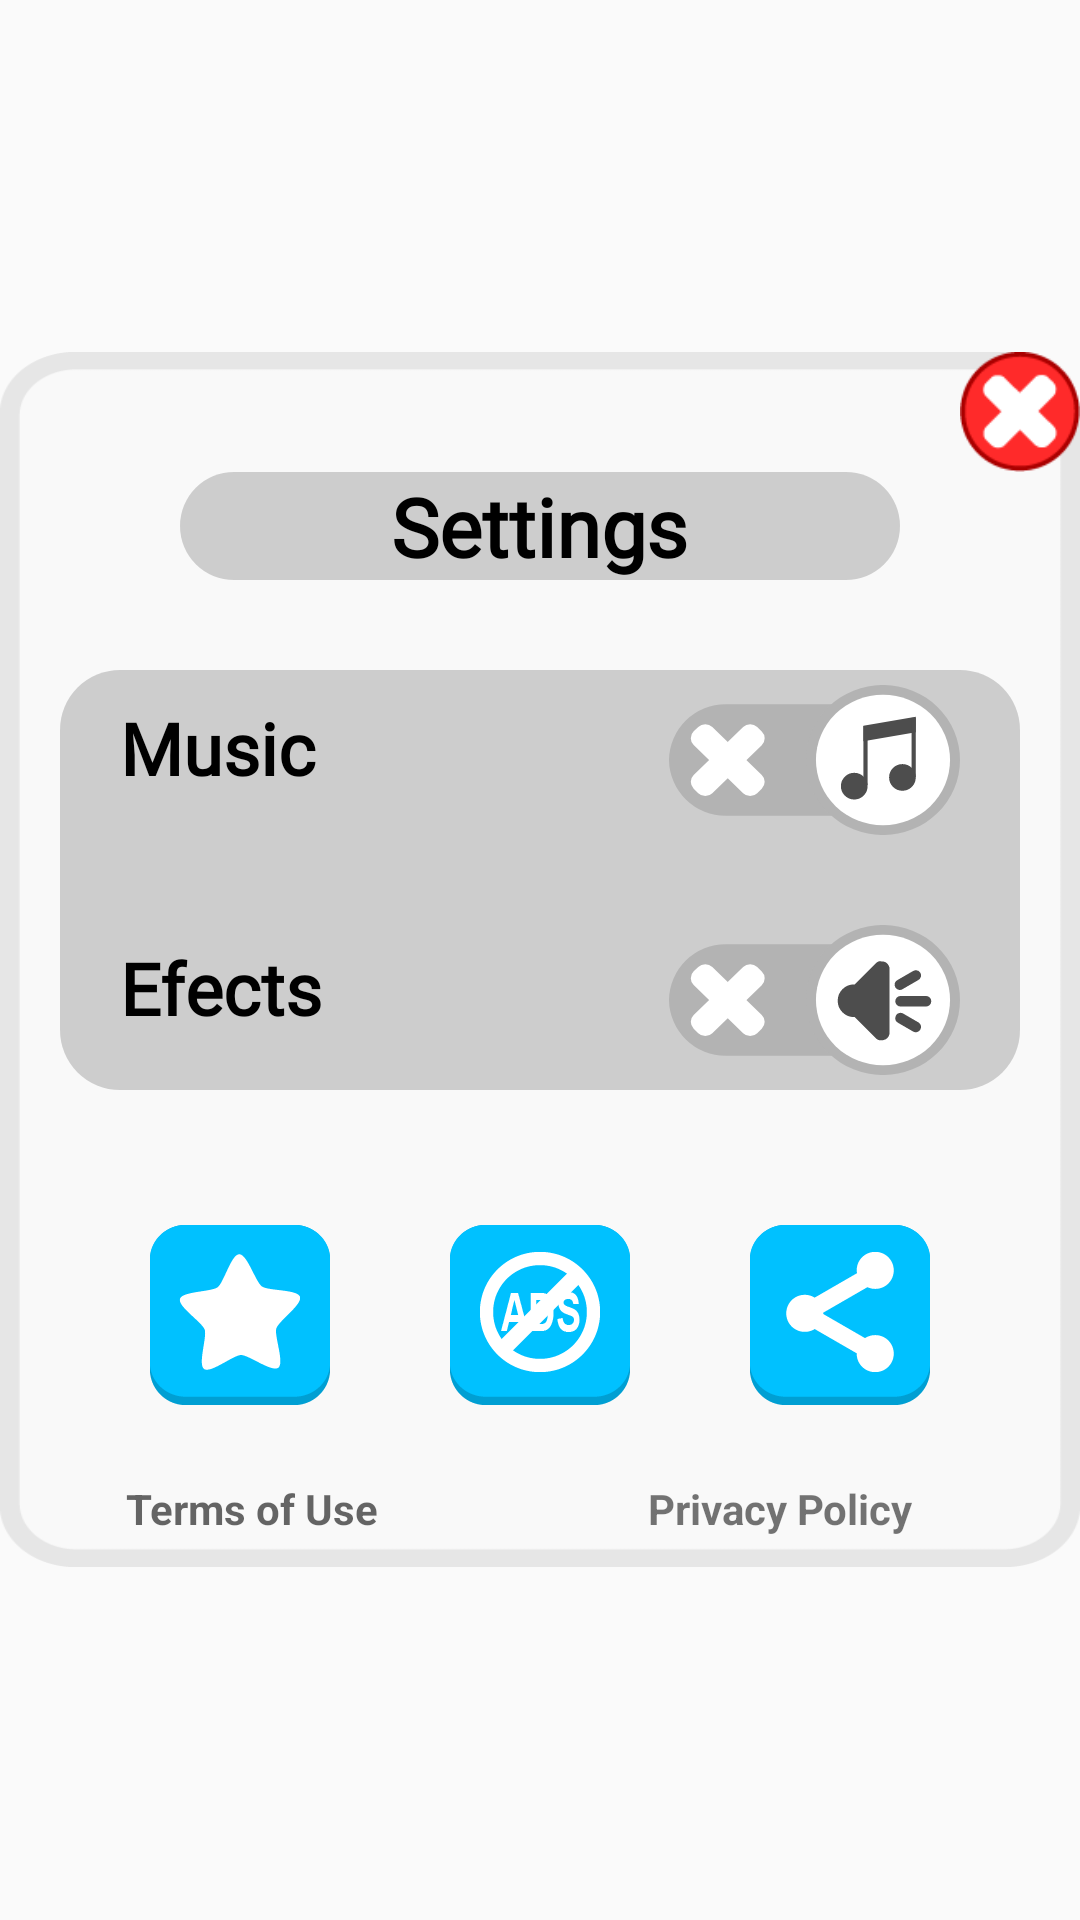

Here is an Android app screen rendered from its layout file. Give the layout XML and the strings, colors and styles it references.
<!-- AndroidManifest.xml: application theme AppTheme -->
<!-- res/layout/dialogo_config.xml -->
<?xml version="1.0" encoding="utf-8"?>
<FrameLayout xmlns:android="http://schemas.android.com/apk/res/android"
    xmlns:app="http://schemas.android.com/apk/res-auto"
    xmlns:tools="http://schemas.android.com/tools"
    android:layout_width="match_parent"
    android:layout_height="match_parent"
    android:layout_gravity="center">

    <RelativeLayout
        android:layout_width="match_parent"
        android:layout_height="match_parent"
        android:background="@color/transparente"
        android:gravity="center"
        tools:ignore="UselessParent">


        <LinearLayout
            android:id="@+id/LinearL"
            android:layout_width="match_parent"
            android:layout_height="wrap_content"
            android:background="@drawable/fondo_dialogo_config"
            android:orientation="vertical">

            <ImageView
                android:id="@+id/cerrar_dialogo"
                android:layout_width="40dp"
                android:layout_height="40dp"
                android:layout_gravity="end"
                android:contentDescription="@string/content"
                android:src="@drawable/cerrar" />

            <LinearLayout
                android:layout_width="match_parent"
                android:layout_height="wrap_content"
                android:layout_marginBottom="25dp"
                android:gravity="center"
                android:orientation="vertical">

                <LinearLayout
                    android:layout_width="match_parent"
                    android:layout_height="match_parent"
                    android:layout_marginLeft="60dp"
                    android:layout_marginRight="60dp"
                    android:background="@drawable/dialogo_config_minfondo"
                    android:gravity="center"
                    android:orientation="vertical">

                    <TextView
                        android:layout_width="wrap_content"
                        android:layout_height="wrap_content"
                        android:layout_marginLeft="20dp"
                        android:layout_marginRight="20dp"
                        android:fontFamily="@font/fredoka_one"
                        android:gravity="center"
                        android:text="@string/configuracion"
                        android:textAlignment="center"
                        android:textColor="#000000"
                        android:textSize="27sp"
                        android:textStyle="bold"
                        app:autoSizeTextType="uniform" />
                </LinearLayout>

                <LinearLayout
                    android:layout_width="match_parent"
                    android:layout_height="match_parent"
                    android:layout_marginLeft="20dp"
                    android:layout_marginTop="30dp"
                    android:layout_marginRight="20dp"
                    android:background="@drawable/dialogo_config_minfondo"
                    android:orientation="vertical">

                    <LinearLayout
                        android:layout_width="match_parent"
                        android:layout_height="match_parent"
                        android:layout_marginLeft="20dp"
                        android:layout_marginTop="5dp"
                        android:layout_marginRight="20dp"
                        android:orientation="horizontal">

                        <TextView
                            android:id="@+id/textView"
                            android:layout_width="0dp"
                            android:layout_height="wrap_content"
                            android:layout_weight="1"
                            android:fontFamily="@font/fredoka_one"
                            android:text="@string/musica"
                            android:textColor="#000000"
                            android:textSize="24sp"
                            android:textStyle="bold"
                            app:autoSizeTextType="uniform" />

                        <ToggleButton
                            android:id="@+id/musicToggle"
                            android:layout_width="97dp"
                            android:layout_height="wrap_content"
                            android:background="@drawable/switch_sonido"
                            android:checked="false"
                            android:text=""
                            android:textOff=""
                            android:textOn="" />
                    </LinearLayout>

                    <LinearLayout
                        android:layout_width="match_parent"
                        android:layout_height="match_parent"
                        android:layout_marginLeft="20dp"
                        android:layout_marginTop="30dp"
                        android:layout_marginRight="20dp"
                        android:layout_marginBottom="5dp"
                        android:orientation="horizontal">

                        <TextView
                            android:id="@+id/textView2"
                            android:layout_width="0dp"
                            android:layout_height="wrap_content"
                            android:layout_weight="1"
                            android:fontFamily="@font/fredoka_one"
                            android:text="@string/sonido"
                            android:textColor="#000000"
                            android:textSize="24sp"
                            android:textStyle="bold"
                            app:autoSizeTextType="uniform" />

                        <ToggleButton
                            android:id="@+id/efectoToggle"
                            android:layout_width="wrap_content"
                            android:layout_height="wrap_content"
                            android:background="@drawable/switch_efecto"
                            android:text=""
                            android:textOff=""
                            android:textOn="" />
                    </LinearLayout>

                </LinearLayout>


            </LinearLayout>

            <LinearLayout
                android:layout_width="match_parent"
                android:layout_height="match_parent"
                android:gravity="center"
                android:orientation="horizontal">

                <Button
                    android:id="@+id/btn_valorar"
                    android:layout_width="60dp"
                    android:layout_height="60dp"
                    android:layout_gravity="center"
                    android:layout_marginLeft="20dp"
                    android:layout_marginTop="20dp"
                    android:layout_marginRight="20dp"
                    android:layout_marginBottom="20dp"
                    android:background="@drawable/valorar"
                    android:drawingCacheQuality="auto"
                    android:textColor="#FFFFFF"
                    android:textSize="28sp"
                    android:textStyle="bold" />

                <Button
                    android:id="@+id/btn_ads"
                    android:layout_width="60dp"
                    android:layout_height="60dp"
                    android:layout_gravity="center"
                    android:layout_marginLeft="20dp"
                    android:layout_marginTop="20dp"
                    android:layout_marginRight="20dp"
                    android:layout_marginBottom="20dp"
                    android:background="@drawable/no_ads"
                    android:textColor="#FFFFFF"
                    android:textSize="28sp"
                    android:textStyle="bold" />

                <Button
                    android:id="@+id/btn_compartir"
                    android:layout_width="60dp"
                    android:layout_height="60dp"
                    android:layout_marginLeft="20dp"
                    android:layout_marginTop="20dp"
                    android:layout_marginRight="20dp"
                    android:layout_marginBottom="20dp"
                    android:background="@drawable/compartir" />
            </LinearLayout>

            <LinearLayout
                android:layout_width="match_parent"
                android:layout_height="match_parent"
                android:layout_gravity="center"
                android:layout_marginStart="0dp"
                android:layout_marginTop="5dp"
                android:layout_marginEnd="8dp"
                android:layout_marginBottom="10dp"
                android:orientation="horizontal">

                <TextView
                    android:id="@+id/terminos"
                    style="@style/TextAppearance.AppCompat.Widget.ActionMode.Subtitle"
                    android:layout_width="match_parent"
                    android:layout_height="match_parent"
                    android:layout_weight="1"
                    android:autoLink="web"
                    android:gravity="center"
                    android:text="@string/terminos"
                    android:textColorLink="#292828"
                    android:textSize="14sp"
                    android:textStyle="bold"
                    app:autoSizeTextType="uniform" />

                <TextView
                    android:id="@+id/politica"
                    android:layout_width="match_parent"
                    android:layout_height="match_parent"
                    android:layout_weight="1"
                    android:autoLink="web"
                    android:gravity="center"
                    android:text="@string/politica"
                    android:textColorLink="#292828"
                    android:textSize="14sp"
                    android:textStyle="bold"
                    app:autoSizeTextType="uniform" />
            </LinearLayout>

        </LinearLayout>

    </RelativeLayout>
</FrameLayout>
<!-- resources referenced by this layout -->
<resources>
  <color name="transparente">#00FFFFFF</color>
  <!-- drawable cerrar: png bitmap (drawable-hdpi, 1005 bytes) -->
  <!-- drawable compartir: png bitmap (drawable-hdpi, 1821 bytes) -->
  <!-- drawable dialogo_config_minfondo (drawable) -->
  <?xml version="1.0" encoding="utf-8"?>
  <shape xmlns:android="http://schemas.android.com/apk/res/android">
  
      <corners
          android:radius="20dp"/>
      <solid
          android:color="#2D000000">
  
      </solid>
  
  </shape>
  <!-- drawable fondo_dialogo_config: png bitmap (drawable-hdpi, 3722 bytes) -->
  <!-- drawable no_ads: png bitmap (drawable-hdpi, 2569 bytes) -->
  <!-- drawable switch_efecto (drawable) -->
  <?xml version="1.0" encoding="utf-8"?>
  <selector xmlns:android="http://schemas.android.com/apk/res/android">
  
      <item android:drawable="@drawable/ic_efecto_off" android:state_checked="false"/>
      <item android:drawable="@drawable/ic_efecto_on" android:state_checked="true"/>
  
  
  </selector>
  <!-- drawable switch_sonido (drawable) -->
  <?xml version="1.0" encoding="utf-8"?>
  <selector xmlns:android="http://schemas.android.com/apk/res/android">
  
      <item android:drawable="@drawable/ic_sonido_off" android:state_checked="false"/>
      <item android:drawable="@drawable/ic_sonido_on" android:state_checked="true"/>
  
  </selector>
  <!-- drawable valorar: png bitmap (drawable-hdpi, 1709 bytes) -->
  <string name="configuracion">Settings</string>
  <string name="content" translatable="false">Todo</string>
  <string name="musica">Music</string>
  <string name="politica">Privacy Policy</string>
  <string name="sonido">Efects</string>
  <string name="terminos">Terms of Use</string>
  <style name="AppTheme" parent="Theme.AppCompat.Light.NoActionBar">
          
          <item name="colorPrimary">@color/colorPrimary</item>
          <item name="colorPrimaryDark">@color/colorPrimaryDark</item>
          <item name="colorAccent">@color/colorAccent</item>
      </style>
  <!-- drawable ic_efecto_off: vector/xml drawable (drawable, 2452 chars, omitted) -->
  <!-- drawable ic_efecto_on: vector/xml drawable (drawable, 2443 chars, omitted) -->
  <!-- drawable ic_sonido_off: vector/xml drawable (drawable, 2028 chars, omitted) -->
  <!-- drawable ic_sonido_on: vector/xml drawable (drawable, 2051 chars, omitted) -->
  <color name="colorPrimary">#03A9F4</color>
  <color name="colorPrimaryDark">#0173A6</color>
  <color name="colorAccent">#03DAC5</color>
</resources>
